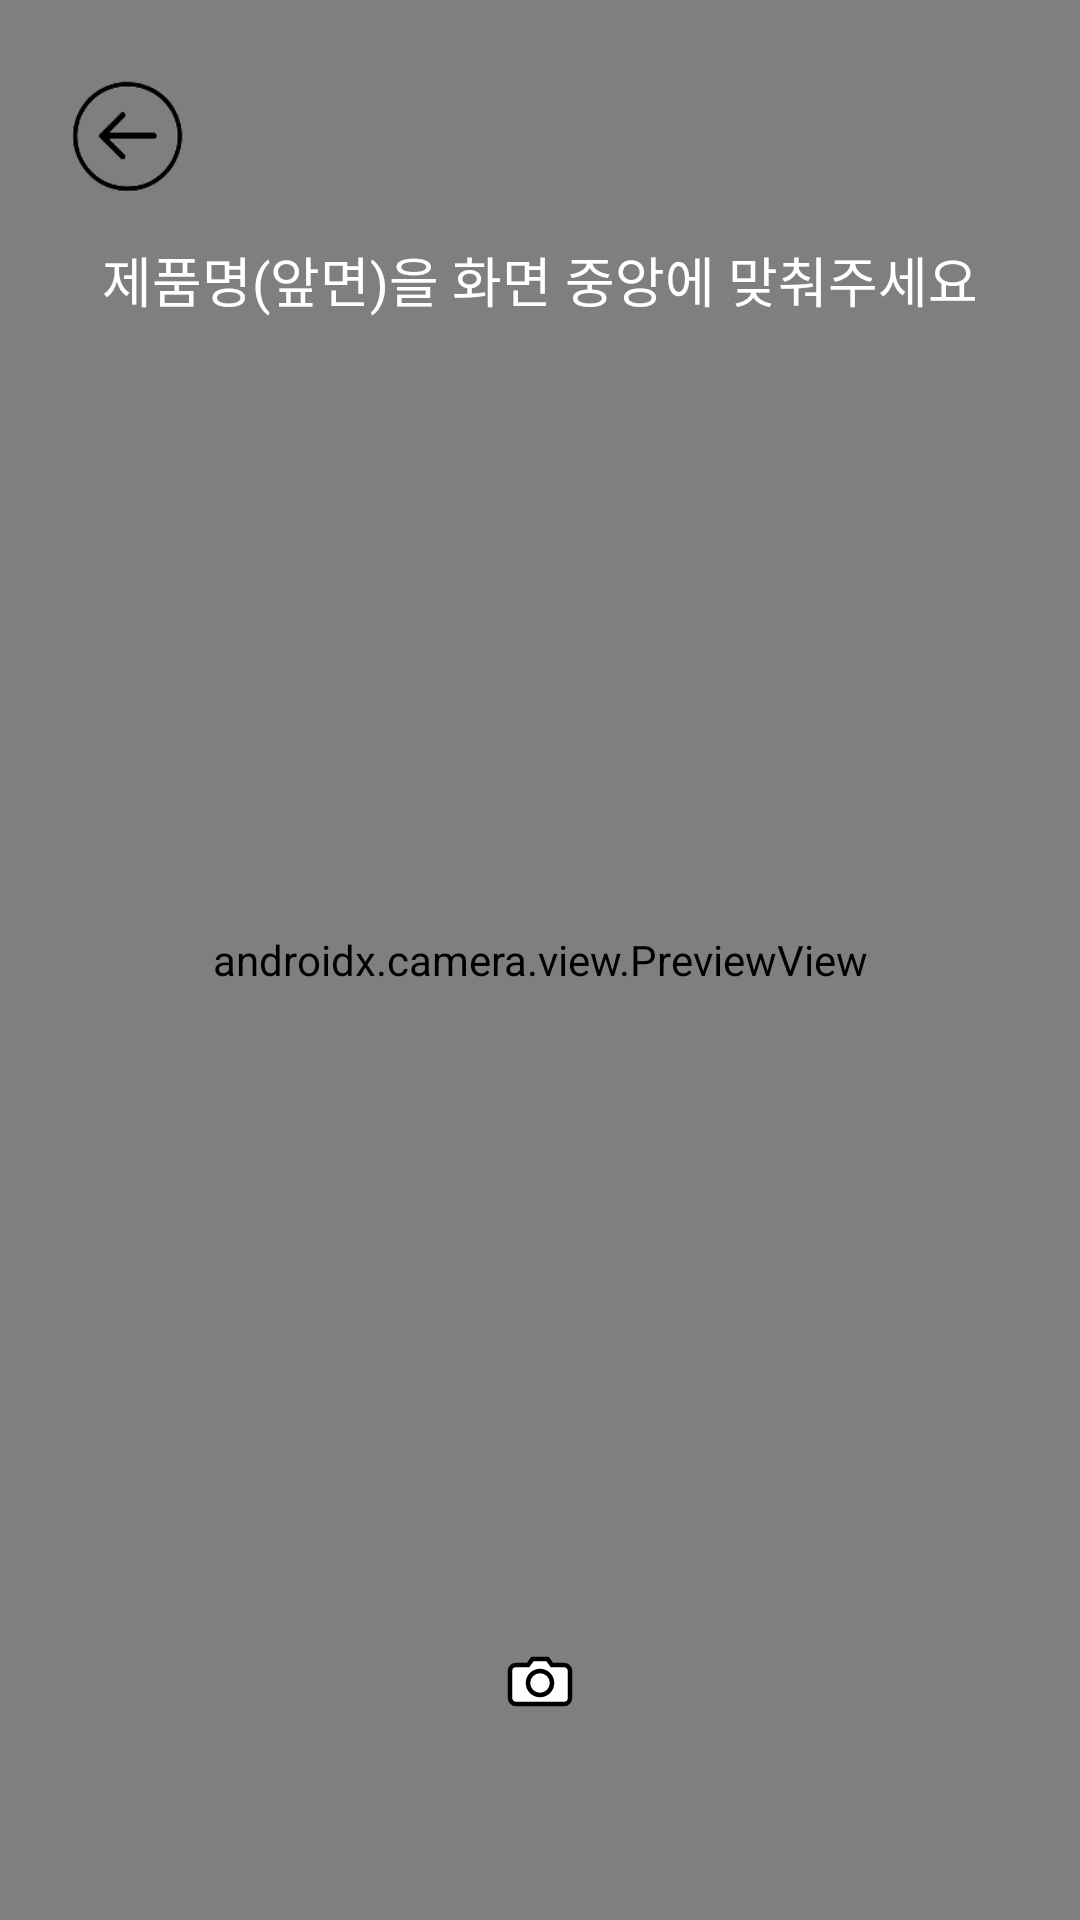

Here is an Android app screen rendered from its layout file. Give the layout XML and the strings, colors and styles it references.
<!-- AndroidManifest.xml: application theme Theme.AppCompat.Light.NoActionBar -->
<!-- res/layout/fragment_product_name_scan.xml -->
<?xml version="1.0" encoding="utf-8"?>
<FrameLayout xmlns:android="http://schemas.android.com/apk/res/android"
    android:layout_width="match_parent"
    android:layout_height="match_parent">

    <androidx.camera.view.PreviewView
        android:id="@+id/cameraPreview2"
        android:layout_width="match_parent"
        android:layout_height="match_parent"
        android:scaleType="fitCenter"
        android:keepScreenOn="true" />

    <TextView
        android:id="@+id/textGuideProductScan"
        android:layout_width="wrap_content"
        android:layout_height="wrap_content"
        android:text="제품명(앞면)을 화면 중앙에 맞춰주세요"
        android:textSize="18sp"
        android:textColor="#FFFFFF"
        android:layout_gravity="top|center_horizontal"
        android:layout_marginTop="80dp"/>

    <ImageButton
        android:id="@+id/btnCaptureProduct"
        android:layout_width="80dp"
        android:layout_height="80dp"
        android:src="@drawable/ic_camera_button"
        android:layout_gravity="bottom|center_horizontal"
        android:layout_marginBottom="40dp"
        android:background="@android:color/transparent" />

    <ImageView
        android:id="@+id/btnBackProduct"
        android:layout_width="48dp"
        android:layout_height="48dp"
        android:layout_margin="20dp"
        android:layout_gravity="top|start"
        android:src="@drawable/pillit_back"
        android:contentDescription="@string/back"
        android:background="@android:color/transparent" />

</FrameLayout>
<!-- resources referenced by this layout -->
<resources>
  <!-- drawable ic_camera_button (drawable) -->
  <vector xmlns:android="http://schemas.android.com/apk/res/android"
      android:width="24dp"
      android:height="24dp"
      android:viewportWidth="24"
      android:viewportHeight="24">
  
      
      <path
          android:fillColor="#FFFFFF"
          android:strokeColor="#000000"
          android:strokeWidth="1.5"
          android:pathData="M4,7h4l1.5,-2h5L16,7h4a2,2 0 0,1 2,2v9a2,2 0 0,1 -2,2H4a2,2 0 0,1 -2,-2V9a2,2 0 0,1 2,-2z" />
  
      
      <path
          android:fillColor="#FFFFFF"
          android:strokeColor="#000000"
          android:strokeWidth="1.5"
          android:pathData="M12,17a4,4 0 1,0 0,-8a4,4 0 1,0 0,8z" />
  </vector>
  <!-- drawable pillit_back: png bitmap (drawable, 7546 bytes) -->
  <string name="back">Back</string>
</resources>
